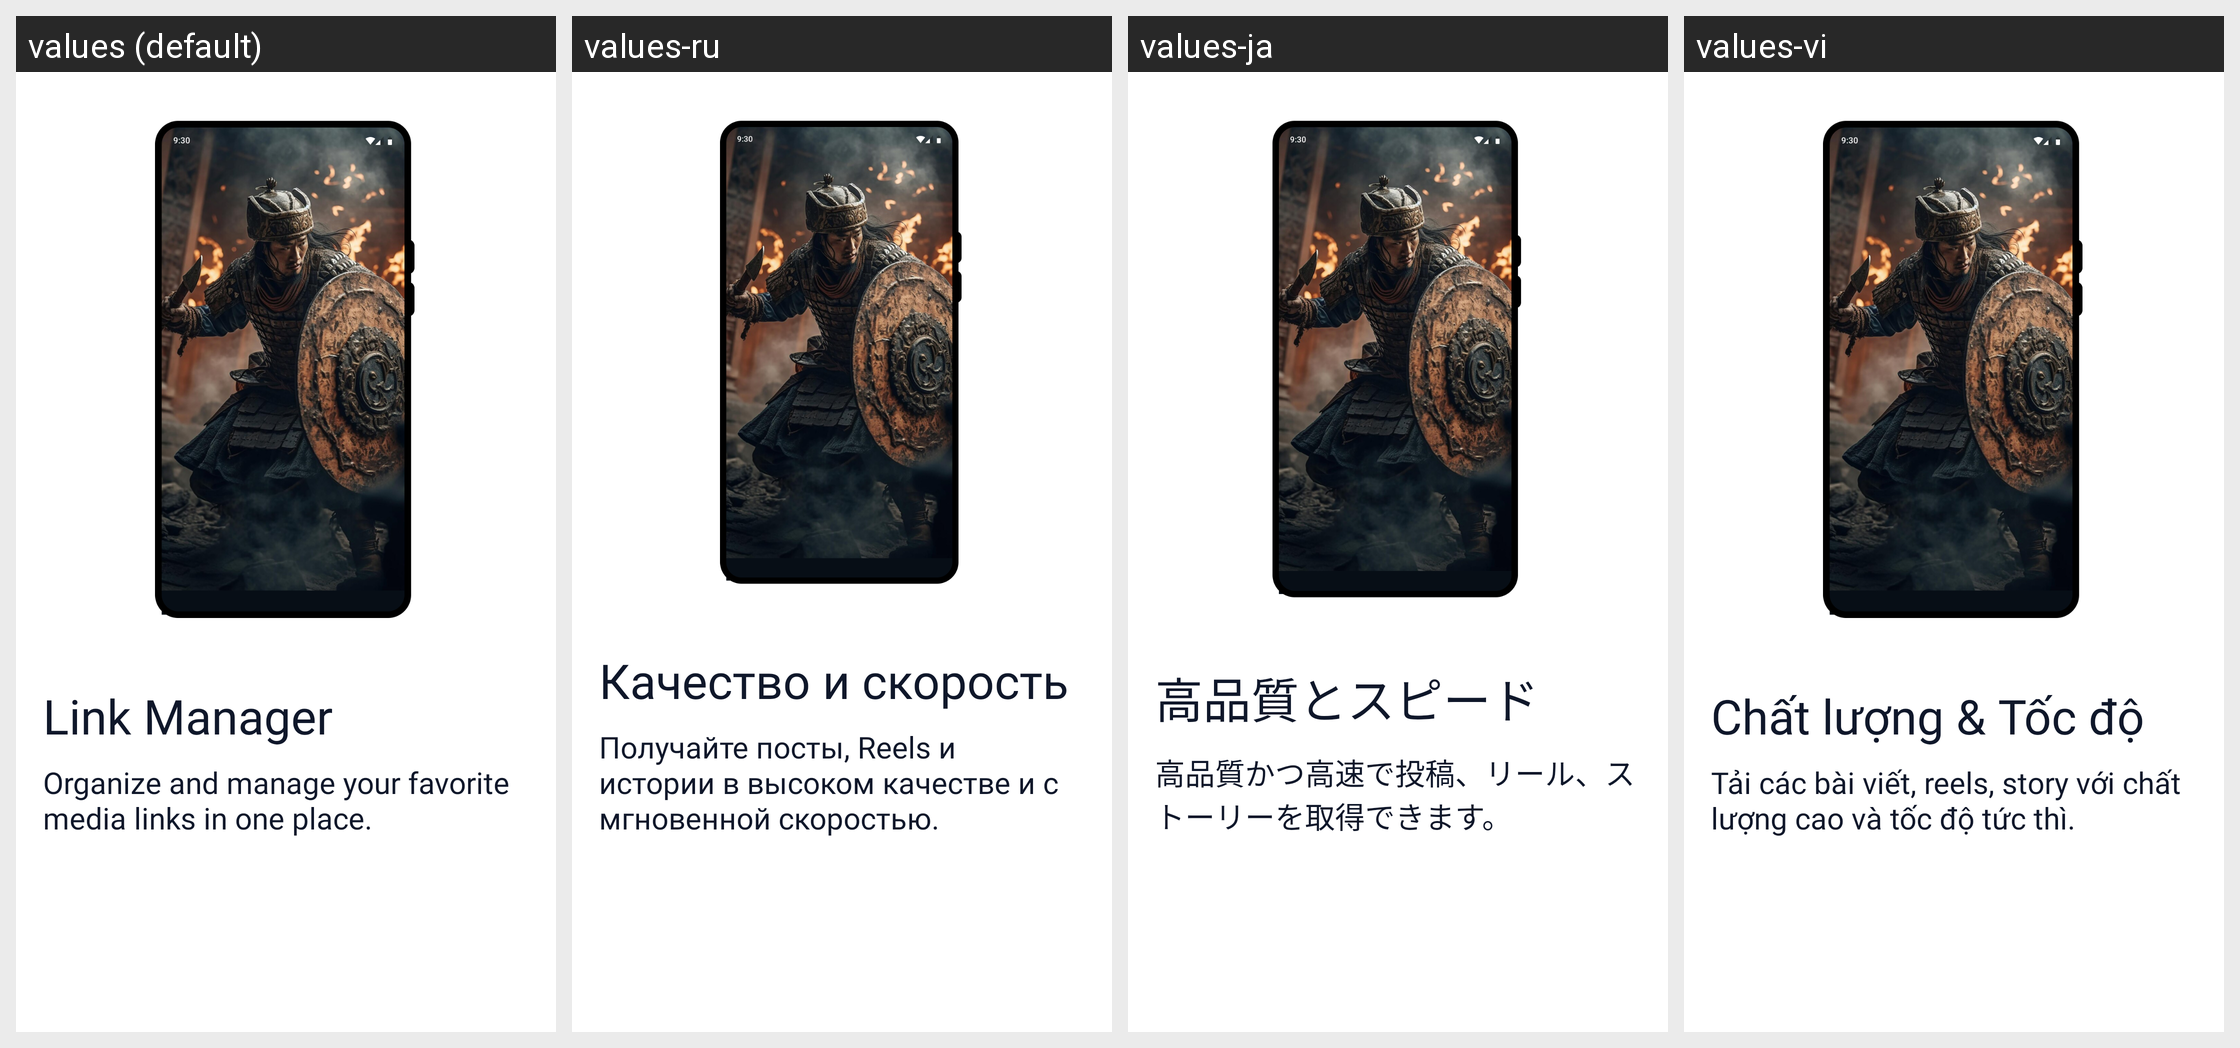

This grid shows one Android layout under several languages. Give, for every string resource on the screen, its name, the default text and each shown locale's text.
Android screen res/layout/layout_on_board_3.xml rendered under 4 locales, left to right: values (default), values-ru, values-ja, values-vi. Device: Nexus 5 (rendered at 1080×1920; each locale shown at half size, 540×960, under a caption strip naming it); theme AppTheme.
Other locales in the repository, not shown: values-ar, values-cs, values-de, values-es, values-fr, values-hi, values-in, values-it, values-ko, values-pl, values-pt, values-ro, values-sv, values-th.
Strings drawn on this screen, with the default value and each locale's value (text and hints the layout hard-codes, and strings that could not be matched under every locale, appear in the picture but are not listed):

guide_tittle_3
  values: Link Manager
  values-ru: Качество и скорость
  values-ja: 高品質とスピード
  values-vi: Chất lượng & Tốc độ

guide_des_3
  values: Organize and manage your favorite media links in one place.
  values-ru: Получайте посты, Reels и истории в высоком качестве и с мгновенной скоростью.
  values-ja: 高品質かつ高速で投稿、リール、ストーリーを取得できます。
  values-vi: Tải các bài viết, reels, story với chất lượng cao và tốc độ tức thì.
